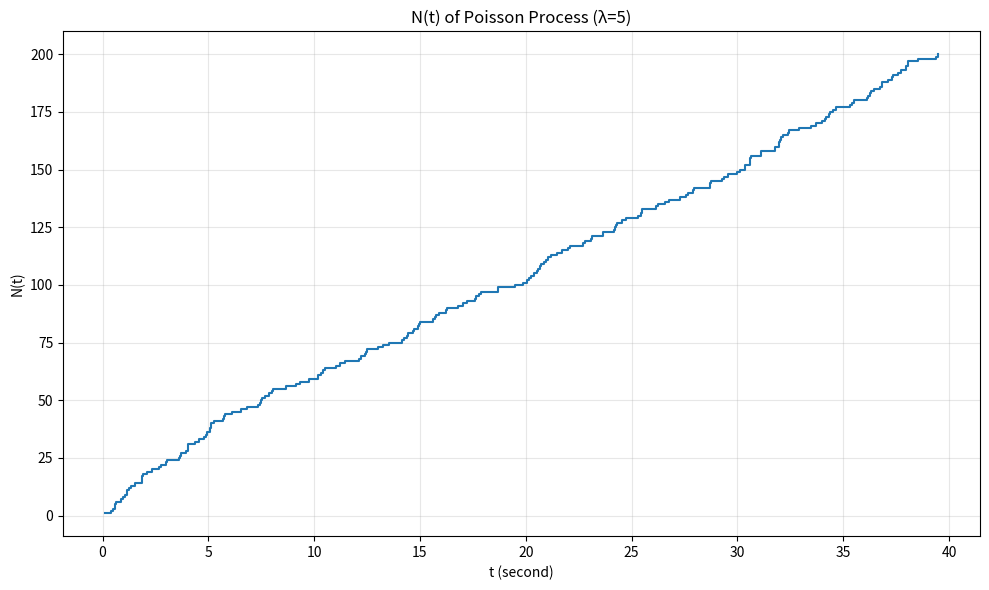

Source code (Python):
import numpy as np
import matplotlib.pyplot as plt
import math

# Function from HW2 #6
def generate_exponential_sample(lambda_rate):
    """Generate single exponential sample using inverse transform"""
    u = np.random.rand()
    return -math.log(1 - u) / lambda_rate

# HW3 #8: Generate Poisson process N(t) with rate λ=5
print("Problem 8: Poisson process N(t) with rate λ=5")

lambda_rate = 5
n_events = 200   # number of arrivals to simulate

# Generate inter-arrival times using HW2 method
inter_arrivals = [generate_exponential_sample(lambda_rate) for _ in range(n_events)]
arrival_times = np.cumsum(inter_arrivals)

# Plot Poisson process N(t)
plt.figure(figsize=(10, 6))
plt.step(arrival_times, np.arange(1, n_events+1), where='post', linewidth=1.5)
plt.xlabel("t (second)")
plt.ylabel("N(t)")
plt.title("N(t) of Poisson Process (λ=5)")
plt.grid(True, alpha=0.3)
plt.tight_layout()
plt.show()
